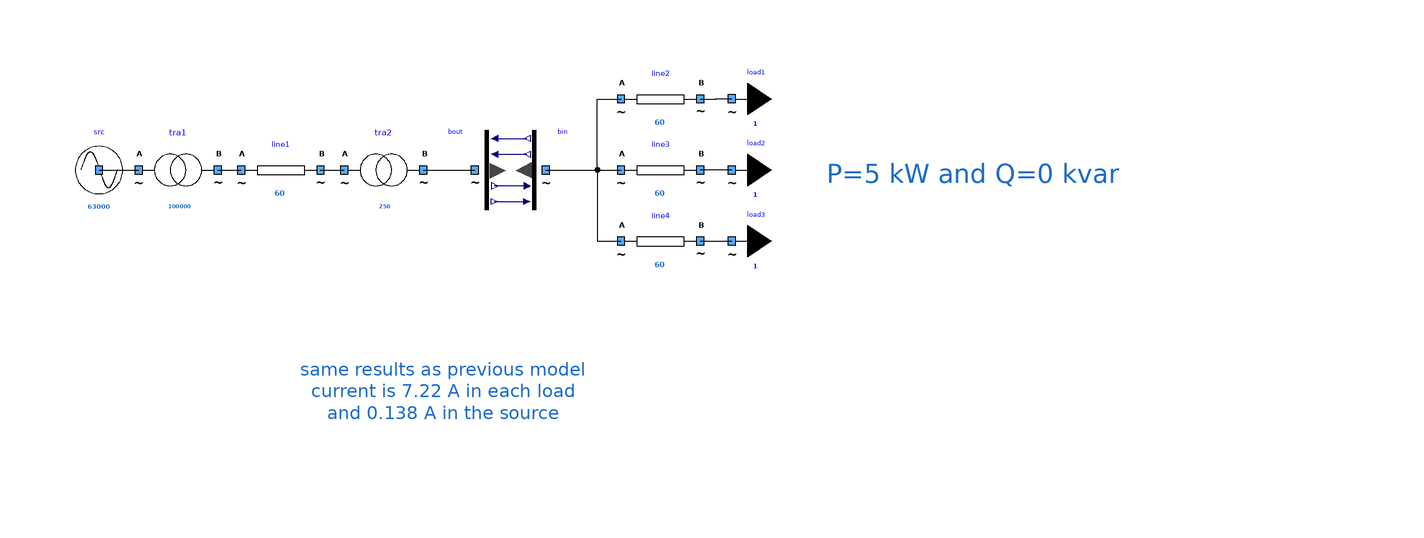

The component connection diagram of the Modelica model below, drawn from its own Placement and Line annotations.

model MVLVNetworkWithBuses "Same network with buses"
        extends Modelica.Icons.Example;
        Components.myTransformer tra1(
          UNomA=63000,
          UNomB=20000,
          SNom=100000,  R = 0.3, X = 1e-9) annotation (
          Placement(visible = true, transformation(origin={-64,20},    extent = {{-10, -10}, {10, 10}}, rotation = 0)));
        Components.myLine line1(
          UNom=20000,           Imax = 60, R = 0.9, X = 0.3) annotation (
          Placement(visible = true, transformation(origin={-38,20},    extent = {{-10, -10}, {10, 10}}, rotation = 0)));
        Components.myTransformer tra2(
          UNomA=20000,
          UNomB=400,
          SNom=250, R = 1e-9, X = 1e-9) annotation (
          Placement(visible = true, transformation(origin={-12,20},    extent = {{-10, -10}, {10, 10}}, rotation = 0)));
        Components.myLoad load1(P = 5000, UNom = 400) annotation (
          Placement(visible = true, transformation(origin={76,38},    extent = {{-10, -10}, {10, 10}}, rotation = 0)));
        Components.myLine line2(
          UNom=400,             Imax = 60, R = 2.157870e-02, X = 2.657870e-02) annotation (
          Placement(visible = true, transformation(origin={58,38},    extent = {{-10, -10}, {10, 10}}, rotation = 0)));
        Components.myLoad load2(P = 5000, UNom = 400) annotation (
          Placement(visible = true, transformation(origin={76,20},    extent = {{-10, -10}, {10, 10}}, rotation = 0)));
        Components.myLine line4(
          UNom=400,             Imax = 60, R = 2.157870e-02, X = 2.657870e-02) annotation (
          Placement(visible = true, transformation(origin={58,2},    extent = {{-10, -10}, {10, 10}}, rotation = 0)));
        Components.myLoad load3(P = 5000, UNom = 400) annotation (
          Placement(visible = true, transformation(origin={76,2},    extent = {{-10, -10}, {10, 10}}, rotation = 0)));
        Components.mySource src(UNom = 63000) annotation (
          Placement(visible = true, transformation(origin={-84,20},    extent = {{-10, -10}, {10, 10}}, rotation = 0)));
        Components.myLine line3(
          UNom=400,             Imax = 60, R = 2.157870e-02, X = 2.657870e-02) annotation (
          Placement(visible = true, transformation(origin={58,20},    extent = {{-10, -10}, {10, 10}}, rotation = 0)));
        Buses.myCausalBus_out bout annotation (
          Placement(visible = true, transformation(origin={14,20},    extent = {{-10, -10}, {10, 10}}, rotation = 0)));
        Buses.myCausalBus_in bin annotation (
          Placement(visible = true, transformation(origin={26,20},    extent = {{-10, -10}, {10, 10}}, rotation = 0)));
      equation
        connect(line1.terminalB, tra2.terminalA) annotation (
          Line(points={{-28,20},{-22,20}}));
        connect(line2.terminalB, load1.terminal) annotation (
          Line(points={{68,38},{72,38},{72,38.02},{75.96,38.02}}));
        connect(line4.terminalB, load3.terminal) annotation (
          Line(points={{68,2},{72,2},{72,2.02},{75.96,2.02}}));
        connect(src.terminal, tra1.terminalA) annotation (
          Line(points={{-84,20},{-74,20}},      color = {0, 0, 0}));
        connect(tra1.terminalB, line1.terminalA) annotation (
          Line(points={{-54,20},{-48,20}},      color = {0, 0, 0}));
        connect(load2.terminal, line3.terminalB) annotation (
          Line(points={{75.96,20.02},{72,20.02},{72,20},{68,20}},
                                              color = {0, 0, 0}));
        connect(bout.i_re, bin.i_re) annotation (
          Line(points={{16,28},{24.2,28}},      color = {0, 0, 127}));
        connect(bout.i_im, bin.i_im) annotation (
          Line(points={{16,24},{24.2,24}},      color = {0, 0, 127}));
        connect(bin.v_re, bout.v_re) annotation (
          Line(points={{24.2,16},{16,16}},      color = {0, 0, 127}));
        connect(bout.v_im, bin.v_im) annotation (
          Line(points={{16,12},{24.2,12}},      color = {0, 0, 127}));
        connect(tra2.terminalB, bout.terminal) annotation (
          Line(points={{-2,20},{11,20}},       color = {0, 0, 0}));
        connect(bin.terminal, line3.terminalA) annotation (
          Line(points={{29,20},{48,20}},      color = {0, 0, 0}));
        connect(bin.terminal, line2.terminalA) annotation (
          Line(points={{29,20},{42,20},{42,38},{48,38}},          color = {0, 0, 0}));
        connect(bin.terminal, line4.terminalA) annotation (
          Line(points={{29,20},{42,20},{42,2},{48,2}},          color = {0, 0, 0}));
        annotation (
          Diagram(graphics={  Text(lineColor = {28, 108, 200}, extent = {{-34, -14}, {40, -58}}, fontSize = 12, textString = "same results as previous model
current is 7.22 A in each load
and 0.138 A in the source"), Text(lineColor = {28, 108, 200}, extent={{38,46},{
                    236,-8}},                                                                 fontSize = 12, textString = "P=5 kW and Q=0 kvar")}, coordinateSystem(initialScale = 0.1)));
      end MVLVNetworkWithBuses;